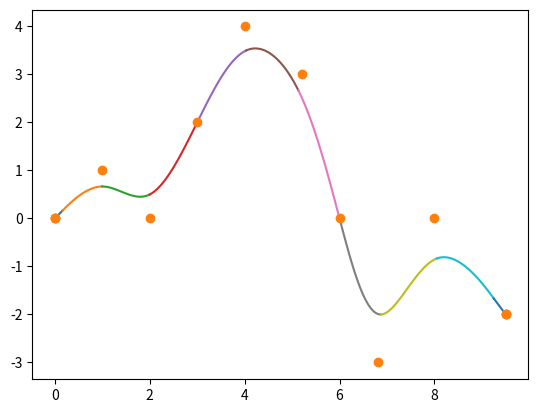

This chart was generated by the following Python code:
import numpy as np
import matplotlib.pyplot as plt
from scipy.spatial import ConvexHull
from mpl_toolkits.mplot3d.art3d import Poly3DCollection  # Correct import for Poly3DCollection
# #create the basis coefficient matrices
# #spline types: Bezier, BSpline, Catmull-Rom
# #create a json file to store the basis matrices for each of the above splines
# minvo3 = np.array([
#     [-0.4302, 0.4568, -0.02698, 0.0004103],
#     [0.8349, -0.4568, -0.7921, 0.4997],
#     [-0.8349, -0.4568, 0.7921, 0.4996],
#     [0.4302, 0.4568, 0.02698, -0.0004103]
# ]).T

# bezier3 = np.array([[-1, 3, -3, 1], [3, -6, 3, 0], [-3, 3, 0, 0],[1, 0, 0, 0]])
# #random four points in space
# points = np.array([[0,0,0], [1,0,0], [0,1,0], [0,0,1]])
# hull = ConvexHull(points)

# def draw_spline(t:float):
#     # print(t)
#     T = np.array([t**3, t**2, t, 1])
#     MP = minvo3@points
#     P = T@MP
#     return P

# t_values = np.linspace(-1, 1, 100)
# spline_points = np.array([draw_spline(t) for t in t_values])

# ax = plt.figure().add_subplot(projection='3d')
# #draw the hull
# # Plotting the convex hull
# ax.scatter(points[:, 0], points[:, 1], points[:, 2], edgecolors='k')
# for simplex in hull.simplices:
#     # Extract the vertices for each simplex (face of the tetrahedron)
#     simplex = np.append(simplex, simplex[0])  # loop back to first vertex
#     # Fill the face with a translucent color
#     triangle = points[simplex[:3]]
#     ax.add_collection3d(Poly3DCollection([triangle], ec = 'k', fc='cyan', alpha=0.1))  # adjust alpha for translucency

# ax.plot(spline_points[:,0], spline_points[:,1],spline_points[:,2])
# plt.show()




#create the basis coefficient matrices
#spline types: Bezier, BSpline, Catmull-Rom
#create a json file to store the basis matrices for each of the above splines

#original minvo from the paper which works for t values of -1  to 1
minvo3 = np.array([
    [-0.4302, 0.4568, -0.02698, 0.0004103],
    [0.8349, -0.4568, -0.7921, 0.4997],
    [-0.8349, -0.4568, 0.7921, 0.4996],
    [0.4302, 0.4568, 0.02698, -0.0004103]
]).T

#modified minvo to work with t from 0 to 1 like most other splines
minvo3 = np.array([
    [-3.4416, 6.9896, -4.46236, 0.91439], 
    [6.6792, -11.846, 5.2524, 0.0001],
    [-6.6792, 8.1916, -1.598, 0.0856],
    [3.4416, -3.3352, 0.80796, -0.0007903]
]).T

# t = -1
# print(np.array([t**3, t**2, t, 1])@minvo3)
# t = 0
# print(np.array([t**3, t**2, t, 1])@minvo3_1)
bezier3 = np.array([
    [-1, 3, -3, 1],
    [3, -6, 3, 0], 
    [-3, 3, 0, 0],
    [1, 0, 0, 0]])

bspline3 = np.array([
    [-1, 3, -3, 1],
    [3, -6, 3, 0],
    [-3, 0, 3, 0],
    [1, 4, 1, 0]]) / 6
#random four points in space
points = np.array([[0,0],[0,0],[0,0],[1,1], [2,0],[3,2], [4,4], [5.2,3], [6,0],[6.8,-3], [8,0], [9.5,-2],[9.5,-2],[9.5,-2]])
# points = np. array([[3,1],[3,1],[3,1],[8,-2]])

def draw_spline(t:float, points:np.ndarray):
    # print(t)
    T = np.array([t**3, t**2, t, 1])
    MP = bspline3@points
    P = T@MP
    return P
# print(points[:-1].shape, points[:-1])
t_values = np.linspace(0, 1, 100)
for i in range(len(points)-3):
    spline_points = np.array([draw_spline(t, points[i:i+4]) for t in t_values])
    plt.plot(spline_points[:,0], spline_points[:,1])

#convert between spline control points
# minvo_points = np.linalg.inv(minvo3)@bspline3@points
# plt.plot(minvo_points[:, 0], minvo_points[:, 1], 'o')
plt.plot(points[:, 0], points[:, 1], 'o')
plt.show()